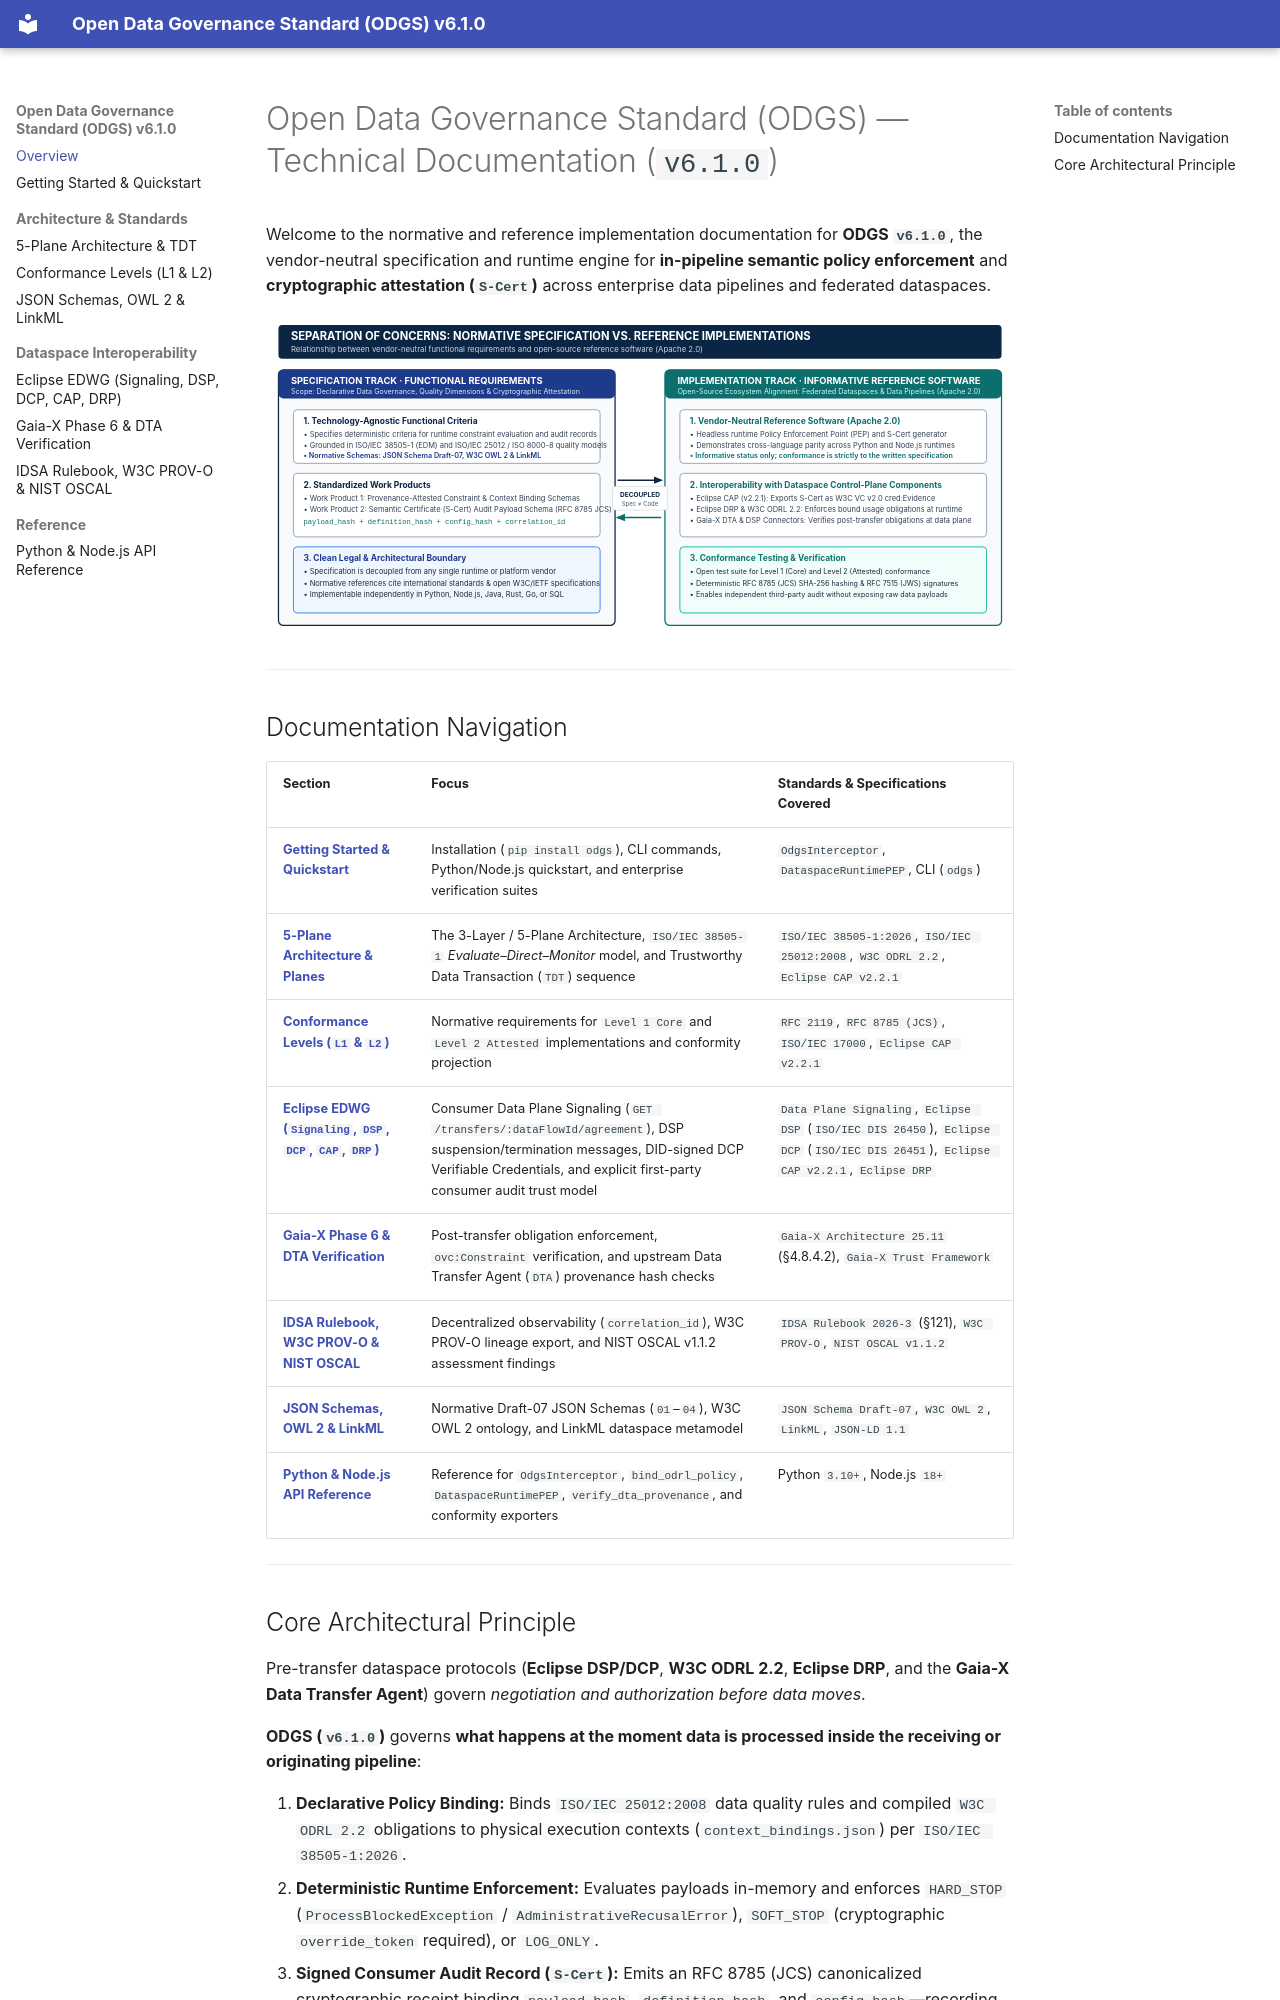

repository: MetricProvenance/odgs-protocol · page: index.html · generator: mkdocs

# Open Data Governance Standard (ODGS) — Technical Documentation (`v6.1.0`)

Welcome to the normative and reference implementation documentation for **ODGS `v6.1.0`**, the vendor-neutral specification and runtime engine for **in-pipeline semantic policy enforcement** and **cryptographic attestation (`S-Cert`)** across enterprise data pipelines and federated dataspaces.

![Two Complementary Governance Tracks](assets/fig1_two_tracks.svg)

---

## Documentation Navigation

| Section | Focus | Standards & Specifications Covered |
| :--- | :--- | :--- |
| **[Getting Started & Quickstart](getting-started.md)** | Installation (`pip install odgs`), CLI commands, Python/Node.js quickstart, and enterprise verification suites | `OdgsInterceptor`, `DataspaceRuntimePEP`, CLI (`odgs`) |
| **[5-Plane Architecture & Planes](architecture-and-planes.md)** | The 3-Layer / 5-Plane Architecture, `ISO/IEC 38505-1` *Evaluate–Direct–Monitor* model, and Trustworthy Data Transaction (`TDT`) sequence | `ISO/IEC 38505-1:2026`, `ISO/IEC 25012:2008`, `W3C ODRL 2.2`, `Eclipse CAP v2.2.1` |
| **[Conformance Levels (`L1` & `L2`)](conformance-levels.md)** | Normative requirements for `Level 1 Core` and `Level 2 Attested` implementations and conformity projection | `RFC 2119`, `RFC 8785 (JCS)`, `ISO/IEC 17000`, `Eclipse CAP v2.2.1` |
| **[Eclipse EDWG (`Signaling`, `DSP`, `DCP`, `CAP`, `DRP`)](eclipse-edwg.md)** | Consumer Data Plane Signaling (`GET /transfers/:dataFlowId/agreement`), DSP suspension/termination messages, DID-signed DCP Verifiable Credentials, and explicit first-party consumer audit trust model | `Data Plane Signaling`, `Eclipse DSP` (`ISO/IEC DIS 26450`), `Eclipse DCP` (`ISO/IEC DIS 26451`), `Eclipse CAP v2.2.1`, `Eclipse DRP` |
| **[Gaia-X Phase 6 & DTA Verification](gaia-x-dta.md)** | Post-transfer obligation enforcement, `ovc:Constraint` verification, and upstream Data Transfer Agent (`DTA`) provenance hash checks | `Gaia-X Architecture 25.11` (§4.8.4.2), `Gaia-X Trust Framework` |
| **[IDSA Rulebook, W3C PROV-O & NIST OSCAL](idsa-prov-oscal.md)** | Decentralized observability (`correlation_id`), W3C PROV-O lineage export, and NIST OSCAL v1.1.2 assessment findings | `IDSA Rulebook 2026-3` (§121), `W3C PROV-O`, `NIST OSCAL v1.1.2` |
| **[JSON Schemas, OWL 2 & LinkML](schemas-and-linkml.md)** | Normative Draft-07 JSON Schemas (`01`–`04`), W3C OWL 2 ontology, and LinkML dataspace metamodel | `JSON Schema Draft-07`, `W3C OWL 2`, `LinkML`, `JSON-LD 1.1` |
| **[Python & Node.js API Reference](api-reference.md)** | Reference for `OdgsInterceptor`, `bind_odrl_policy`, `DataspaceRuntimePEP`, `verify_dta_provenance`, and conformity exporters | Python `3.10+`, Node.js `18+` |

---
